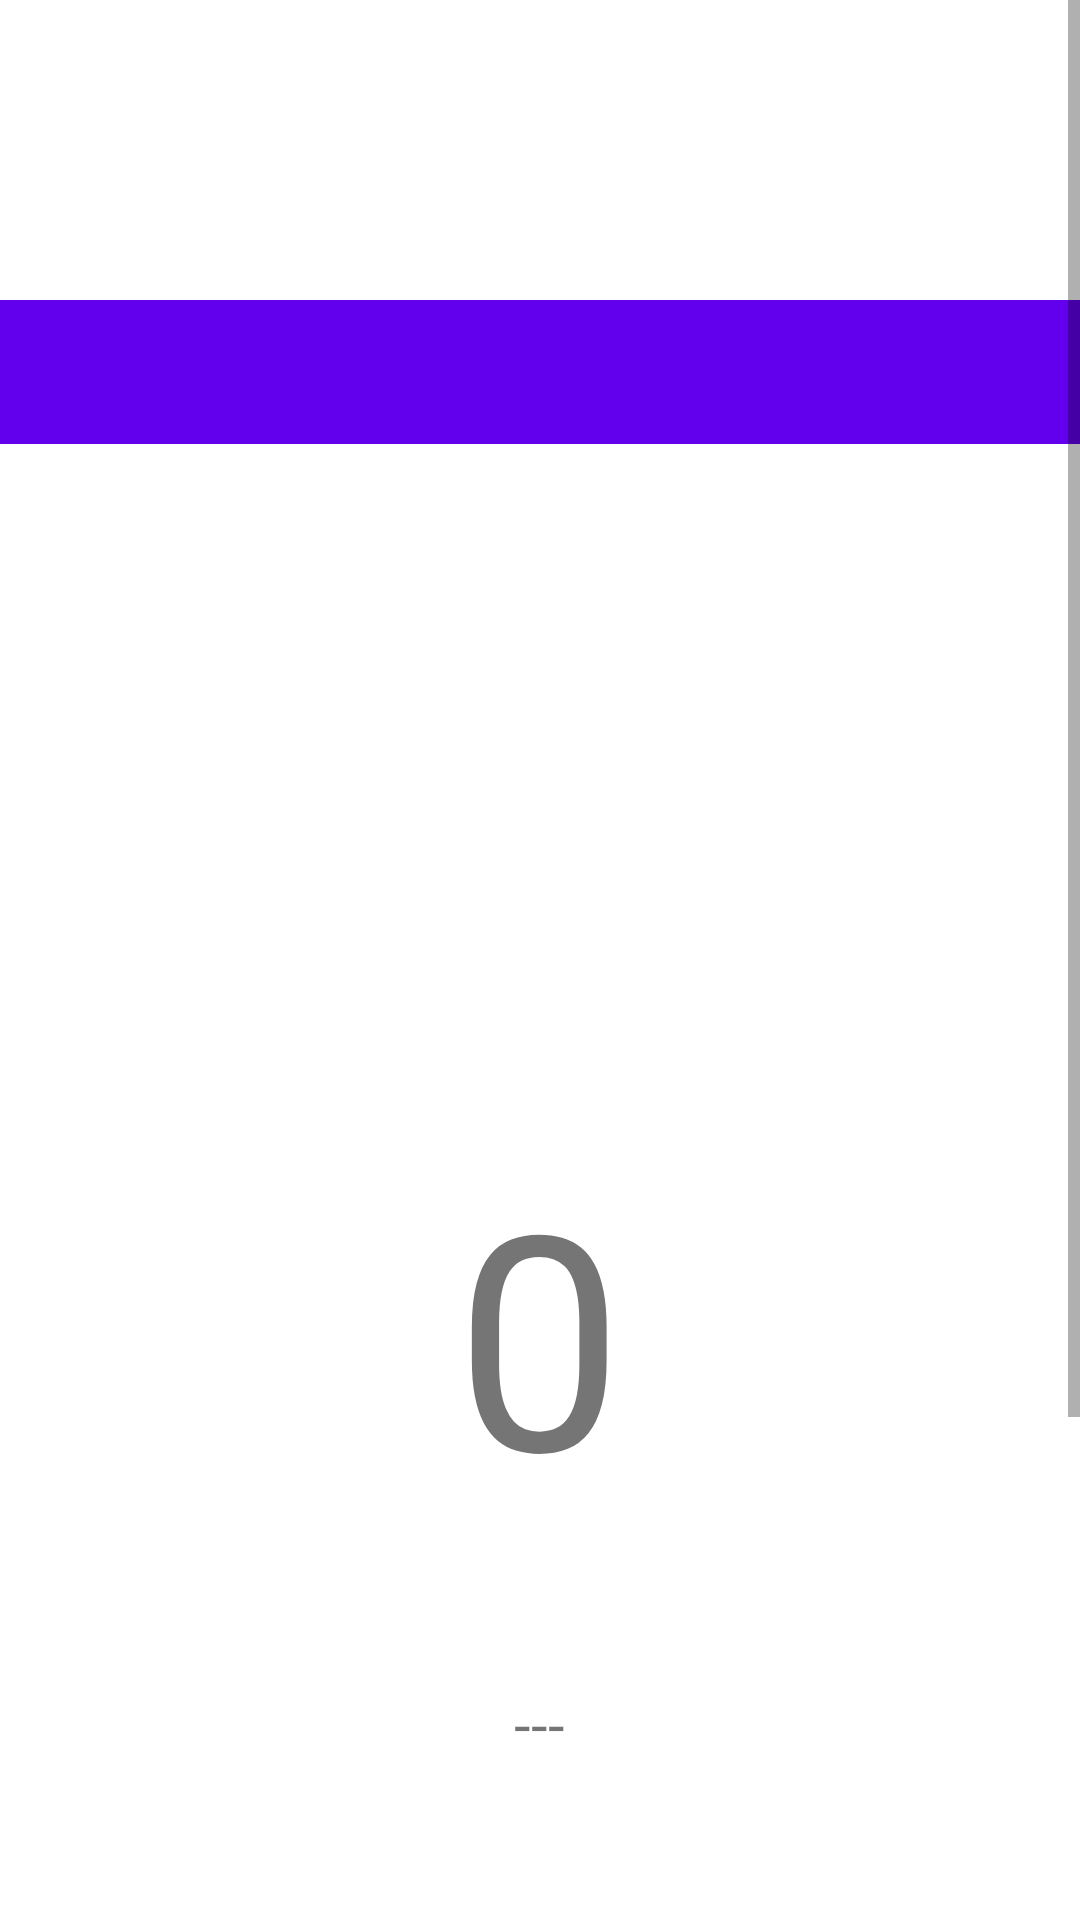

The Android layout XML behind this screen, and the referenced resources:
<!-- AndroidManifest.xml: application theme Theme.FragmentNavigation -->
<!-- res/layout/fragment_blank.xml -->
<?xml version="1.0" encoding="utf-8"?>
<ScrollView xmlns:android="http://schemas.android.com/apk/res/android"
    xmlns:app="http://schemas.android.com/apk/res-auto"
    xmlns:tools="http://schemas.android.com/tools"
    android:layout_width="match_parent"
    android:layout_height="match_parent"
    android:background="@android:color/white"
    android:fillViewport="true"
    android:orientation="vertical"
    tools:context=".BlankFragment">

    <LinearLayout
        android:layout_width="match_parent"
        android:layout_height="match_parent"
        android:gravity="center"
        android:orientation="vertical">

        <androidx.recyclerview.widget.RecyclerView
            android:id="@+id/ryc_horzontal"
            android:layout_width="match_parent"
            android:layout_height="100dp" />

        <com.google.android.material.tabs.TabLayout
            android:id="@+id/tabs"
            android:layout_width="match_parent"
            android:layout_height="wrap_content"
            android:background="?attr/colorPrimary"
            android:minHeight="?attr/actionBarSize"
            app:tabGravity="fill"
            app:tabMode="fixed"
            app:tabSelectedTextColor="@color/colorAccent"
            app:tabTextColor="#FFF" />

        <androidx.viewpager.widget.ViewPager
            android:id="@+id/view_pagger"
            android:layout_width="match_parent"
            android:layout_height="200dp"
            android:visibility="visible" />

        <TextView
            android:id="@+id/tv_number"
            android:layout_width="wrap_content"
            android:layout_height="wrap_content"
            android:gravity="center"
            android:padding="30dp"
            android:text="0"
            android:textSize="100sp" />

        <TextView
            android:id="@+id/tv_args_1"
            android:layout_width="wrap_content"
            android:layout_height="wrap_content"
            android:padding="20dp"
            android:text="---"
            android:textSize="20sp" />

        <TextView
            android:id="@+id/tv_args_2"
            android:layout_width="wrap_content"
            android:layout_height="wrap_content"
            android:padding="20dp"
            android:text="---"
            android:textSize="20sp" />

        <Button
            android:id="@+id/btn_add_fragment"
            android:layout_width="wrap_content"
            android:layout_height="wrap_content"
            android:text="Add fragment" />

        <Button
            android:id="@+id/btn_add_fragment_args"
            android:layout_width="wrap_content"
            android:layout_height="wrap_content"
            android:text="Add fragment with args" />

        <Button
            android:id="@+id/btn_replace_fragment"
            android:layout_width="wrap_content"
            android:layout_height="wrap_content"
            android:text="Replace fragment" />

        <Button
            android:id="@+id/btn_replace_fragment_args"
            android:layout_width="wrap_content"
            android:layout_height="wrap_content"
            android:text="Replace fragment with args" />

    </LinearLayout>
</ScrollView>
<!-- resources referenced by this layout -->
<resources>
  <color name="colorAccent">#03DAC5</color>
  <style name="Theme.FragmentNavigation" parent="Theme.MaterialComponents.DayNight.DarkActionBar">
          
          <item name="colorPrimary">@color/purple_500</item>
          <item name="colorPrimaryVariant">@color/purple_700</item>
          <item name="colorOnPrimary">@color/white</item>
          
          <item name="colorSecondary">@color/teal_200</item>
          <item name="colorSecondaryVariant">@color/teal_700</item>
          <item name="colorOnSecondary">@color/black</item>
          
          <item name="android:statusBarColor" tools:targetApi="l">?attr/colorPrimaryVariant</item>
          
      </style>
  <color name="purple_500">#FF6200EE</color>
  <color name="purple_700">#FF3700B3</color>
  <color name="white">#FFFFFFFF</color>
  <color name="teal_200">#FF03DAC5</color>
  <color name="teal_700">#FF018786</color>
  <color name="black">#FF000000</color>
</resources>
